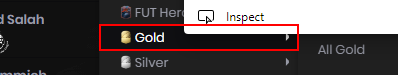
Workflow: Futbin_FilterPlayer

Step 1: click on the link 'Gold'

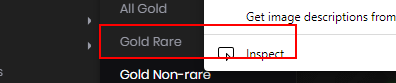
Step 2: click on the link 'Gold Rare'
